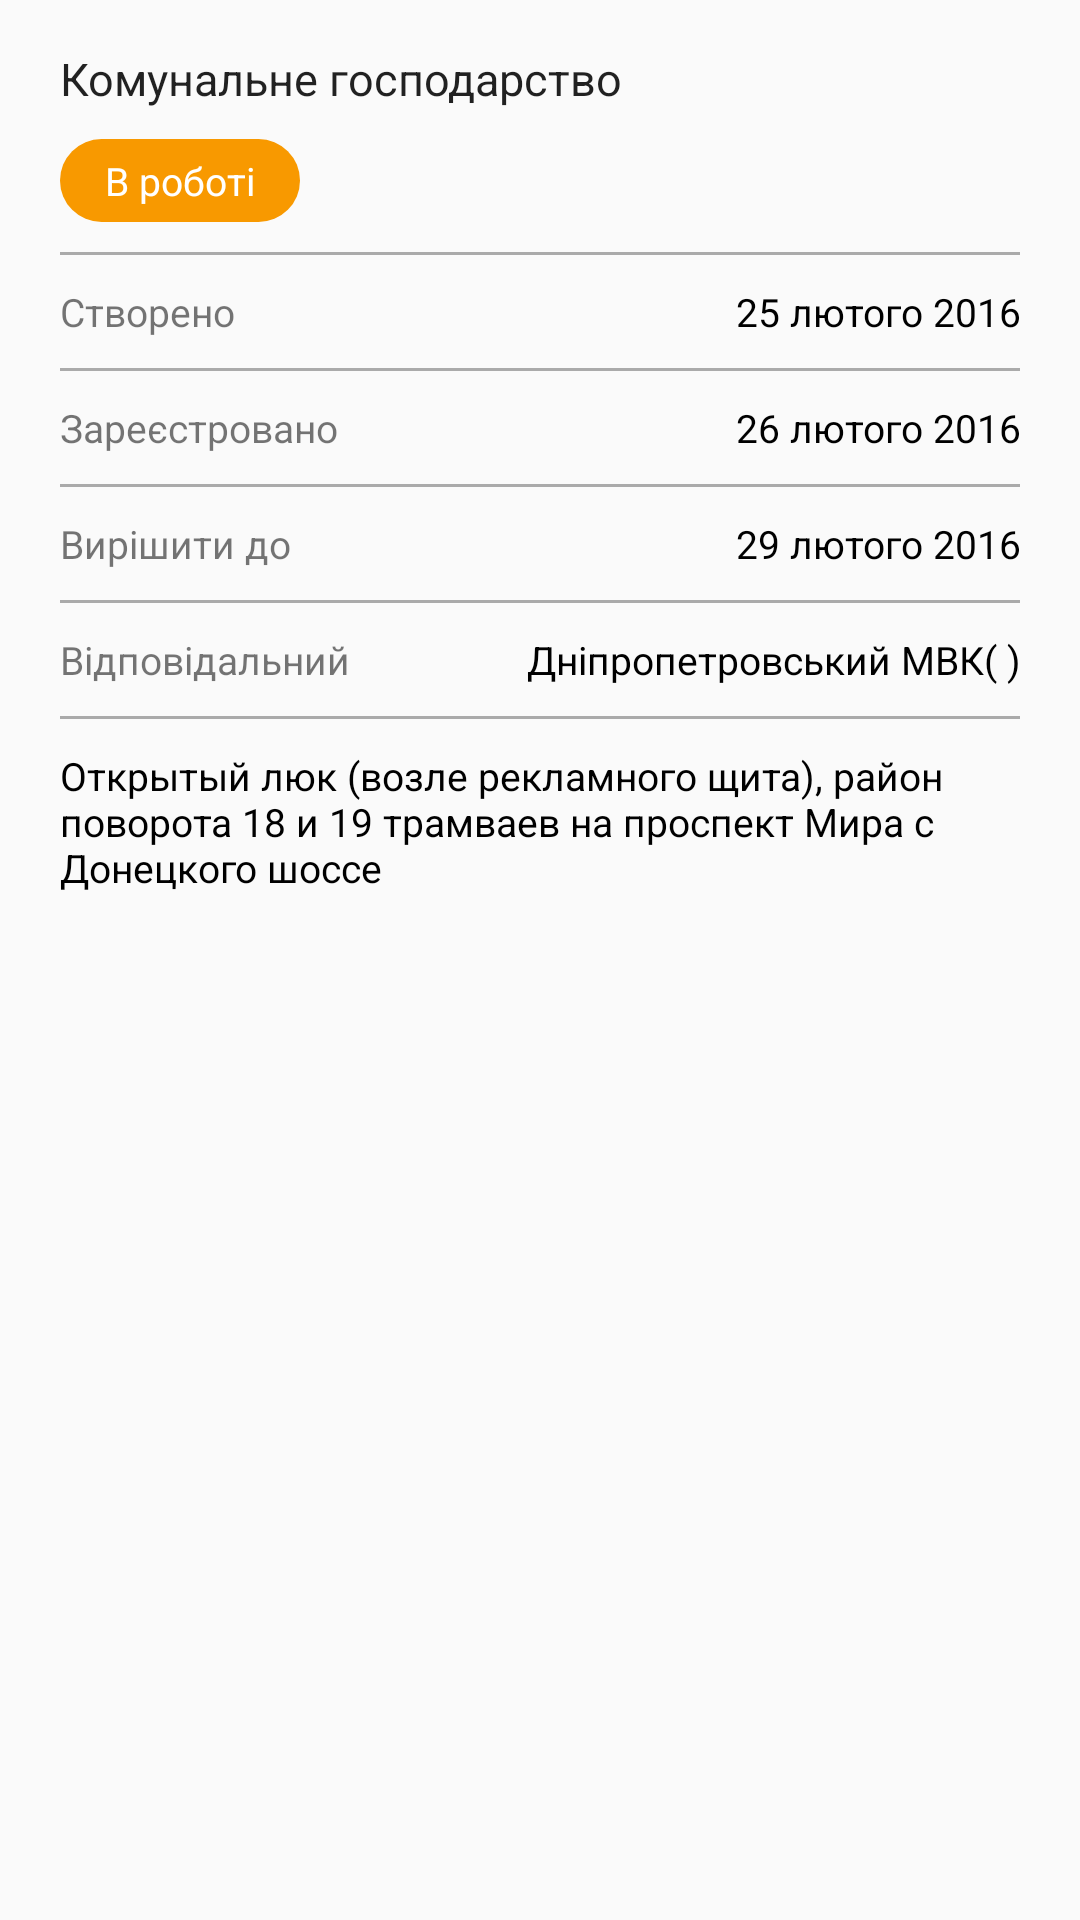

Layout XML and referenced resources for this Android screen:
<!-- AndroidManifest.xml: activity theme AppTheme -->
<!-- res/layout/activity_details.xml -->
<?xml version="1.0" encoding="utf-8"?>
<ScrollView xmlns:android="http://schemas.android.com/apk/res/android"
    xmlns:tools="http://schemas.android.com/tools"
    android:layout_width="match_parent"
    android:layout_height="match_parent">

    <LinearLayout
        style="@style/root_element"
        android:paddingBottom="@dimen/activity_vertical_margin"
        android:paddingLeft="@dimen/activity_padding"
        android:paddingRight="@dimen/activity_padding"
        android:paddingTop="@dimen/activity_vertical_margin"
        tools:context="eugene.task.MainActivity">

        
        <TextView
            android:id="@+id/tvName"
            style="@style/header"
            android:layout_marginBottom="@dimen/padding_among_elements"
            android:onClick="onShowToast"
            android:text="@string/company_name" />

        
        <TextView
            android:id="@+id/tvStatus"
            style="@style/status"
            android:layout_marginBottom="@dimen/padding_among_elements"
            android:layout_marginTop="@dimen/padding_among_elements"
            android:onClick="onShowToast"
            android:text="@string/status_on" />

        
        <View
            style="@style/separator"
            android:layout_marginBottom="@dimen/padding_among_elements"
            android:layout_marginTop="@dimen/padding_among_elements"
            android:onClick="onShowToast" />

        
        <LinearLayout
            style="@style/content_block"
            android:layout_marginBottom="@dimen/padding_among_elements"
            android:layout_marginTop="@dimen/padding_among_elements">

            
            <TextView
                android:id="@+id/tvCreated"
                style="@style/content_label"
                android:onClick="onShowToast"
                android:text="@string/created" />

            
            <TextView
                android:id="@+id/tvCreatedDate"
                style="@style/content_data"
                android:onClick="onShowToast"
                android:text="@string/created_value"/>

        </LinearLayout>


        
        <View
            style="@style/separator"
            android:layout_marginBottom="@dimen/padding_among_elements"
            android:layout_marginTop="@dimen/padding_among_elements"
            android:onClick="onShowToast" />

        
        <LinearLayout
            style="@style/content_block"
            android:layout_marginBottom="@dimen/padding_among_elements"
            android:layout_marginTop="@dimen/padding_among_elements">>

            
            <TextView
                android:id="@+id/tvRegistraited"
                style="@style/content_label"
                android:onClick="onShowToast"
                android:text="@string/registraited" />

            
            <TextView
                android:id="@+id/tvRegistraitedDate"
                style="@style/content_data"
                android:onClick="onShowToast"
                android:text="@string/registraited_value"/>

        </LinearLayout>

        
        <View
            style="@style/separator"
            android:layout_marginBottom="@dimen/padding_among_elements"
            android:layout_marginTop="@dimen/padding_among_elements"
            android:onClick="onShowToast" />

        
        <LinearLayout
            style="@style/content_block"
            android:layout_marginBottom="@dimen/padding_among_elements"
            android:layout_marginTop="@dimen/padding_among_elements">>

            
            <TextView
                android:id="@+id/tvSolve"
                style="@style/content_label"
                android:onClick="onShowToast"
                android:text="@string/solve" />

            
            <TextView
                android:id="@+id/tvSolveDate"
                style="@style/content_data"
                android:onClick="onShowToast"
                android:text="@string/solve_value"/>

        </LinearLayout>

        
        <View
            style="@style/separator"
            android:layout_marginBottom="@dimen/padding_among_elements"
            android:layout_marginTop="@dimen/padding_among_elements"
            android:onClick="onShowToast" />

        
        <LinearLayout
            style="@style/content_block"
            android:layout_marginBottom="@dimen/padding_among_elements"
            android:layout_marginTop="@dimen/padding_among_elements">>

            
            <TextView
                android:id="@+id/tvResponsible"
                style="@style/content_label"
                android:onClick="onShowToast"
                android:text="@string/responsible" />

            
            <TextView
                android:id="@+id/tvResponsibleDate"
                style="@style/content_data"
                android:onClick="onShowToast"
                android:text="@string/responsible_value" />

        </LinearLayout>

        
        <View
            style="@style/separator"
            android:layout_marginBottom="@dimen/padding_among_elements"
            android:layout_marginTop="@dimen/padding_among_elements"
            android:onClick="onShowToast" />

        
        <TextView
            android:id="@+id/tvCaption"
            style="@style/caption"
            android:layout_marginBottom="@dimen/padding_among_elements"
            android:layout_marginTop="@dimen/padding_among_elements"
            android:onClick="onShowToast"
            android:text="@string/caption_value"/>

        
        <android.support.v7.widget.RecyclerView
            android:id="@+id/rvPhotos"
            style="@style/recycler_view"
            android:layout_marginTop="@dimen/padding_among_elements"
            android:onClick="onShowToast" />

    </LinearLayout>
</ScrollView>
<!-- resources referenced by this layout -->
<resources>
  <dimen name="activity_padding">20dp</dimen>
  <dimen name="activity_vertical_margin">16dp</dimen>
  <dimen name="padding_among_elements">5dp</dimen>
  <string name="caption_value">Открытый люк (возле рекламного щита), район поворота 18 и 19 трамваев на проспект Мира с Донецкого шоссе</string>
  <string name="company_name">Комунальне господарство</string>
  <string name="created">Створено</string>
  <string name="created_value">25 лютого 2016</string>
  <string name="registraited">Зареєстровано</string>
  <string name="registraited_value">26 лютого 2016</string>
  <string name="responsible">Відповідальний</string>
  <string name="responsible_value">Днiпропетровський МВК( )</string>
  <string name="solve">Вирішити до</string>
  <string name="solve_value">29 лютого 2016</string>
  <string name="status_on">В роботi</string>
  <style name="caption">
          <item name="android:layout_width">wrap_content</item>
          <item name="android:layout_height">wrap_content</item>
          <item name="android:textColor">@android:color/black</item>
          <item name="android:textSize">@dimen/default_font_size</item>
      </style>
  <style name="content_block">
          <item name="android:layout_width">match_parent</item>
          <item name="android:layout_height">wrap_content</item>
          <item name="android:orientation">horizontal</item>
      </style>
  <style name="content_data">
          <item name="android:layout_width">match_parent</item>
          <item name="android:layout_height">wrap_content</item>
          <item name="android:gravity">end</item>
          <item name="android:textColor">@android:color/black</item>
          <item name="android:textSize">@dimen/default_font_size</item>
      </style>
  <style name="content_label">
          <item name="android:layout_width">wrap_content</item>
          <item name="android:layout_height">wrap_content</item>
          <item name="android:textSize">@dimen/default_font_size</item>
      </style>
  <style name="header">
          <item name="android:layout_width">wrap_content</item>
          <item name="android:layout_height">wrap_content</item>
          <item name="android:textAppearance">?android:attr/textAppearanceLarge</item>
          <item name="android:textSize">@dimen/header_font_size</item>
      </style>
  <style name="recycler_view">
          <item name="android:layout_width">wrap_content</item>
          <item name="android:layout_height">wrap_content</item>
          <item name="android:scrollbars">horizontal</item>
      </style>
  <style name="root_element">
          <item name="android:orientation">vertical</item>
          <item name="android:layout_width">match_parent</item>
          <item name="android:layout_height">wrap_content</item>
      </style>
  <style name="separator">
          <item name="android:layout_width">match_parent</item>
          <item name="android:layout_height">@dimen/separator_height</item>
          <item name="android:background">@android:color/darker_gray</item>
      </style>
  <style name="AppTheme" parent="Theme.AppCompat.Light.DarkActionBar">
          
          <item name="colorPrimary">@color/colorPrimary</item>
          <item name="colorPrimaryDark">@color/colorPrimaryDark</item>
          <item name="colorAccent">@color/colorAccent</item>
          <item name="actionOverflowButtonStyle">@style/OverFlowActionBar</item>
      </style>
  <dimen name="default_font_size">13sp</dimen>
  <dimen name="header_font_size">15sp</dimen>
  <dimen name="separator_height">1dp</dimen>
  <color name="colorStatusText">#FFFFFF</color>
  <dimen name="status_text_size">13sp</dimen>
  <color name="colorPrimary">#557cac</color>
  <color name="colorPrimaryDark">#446389</color>
  <color name="colorAccent">@android:color/white</color>
  <style name="OverFlowActionBar" parent="@android:style/Widget.Holo.ActionButton.Overflow">
          <item name="android:src">@drawable/ic_app_bar</item>
      </style>
  <color name="colorStatusBackground">#F89900</color>
</resources>
